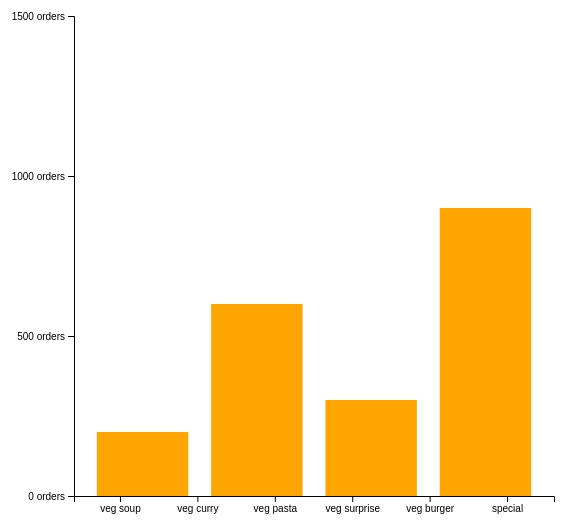
D3 v7 page, settled after 360 driven frames (6 s of simulated time); the page loaded 1 data file(s).


// ── index2.js
// select the svg container first
const svg = d3.select('.canvas')
  .append('svg')
    .attr('width', 600)
    .attr('height', 600);


const t = d3.transition().duration(500)
// create margins & dimensions
const margin = {top: 20, right: 20, bottom: 100, left: 100};
const graphWidth = 600 - margin.left - margin.right;
const graphHeight = 600 - margin.top - margin.bottom;

const graph = svg.append('g')
  .attr('width', graphWidth)
  .attr('height', graphHeight)
  .attr('transform', `translate(${margin.left}, ${margin.top})`);

// create axes groups
const xAxisGroup = graph.append('g')
  .attr('transform', `translate(0, ${graphHeight})`)

xAxisGroup.selectAll('text')
  .attr('fill', 'orange')
  .attr('transform', 'rotate(-40)')
  .attr('text-anchor', 'end');

const yAxisGroup = graph.append('g');

const y = d3.scaleLinear()
    .range([graphHeight, 0]);

const x = d3.scaleBand()
  .range([0, graphWidth])
  .paddingInner(0.2)
  .paddingOuter(0.2);

// create & call axes
const xAxis = d3.axisBottom(x);
const yAxis = d3.axisLeft(y)
  .ticks(3)
  .tickFormat(d => d + ' orders');

// the update function
const update = (data) => {

  // join the data to circs
  const rects = graph.selectAll('rect')
    .data(data);


    ///remove all first

    rects.exit().remove()

  // update the domains
  y.domain([0, d3.max(data, d => d.orders)]);
  x.domain(data.map(item => item.name));

  // add attrs to rects already in the DOM
  rects.attr('width', x.bandwidth)
    .attr('fill', 'orange')
    .attr('x', d => x(d.name))
    .transition(t)
    .attr("height", d => graphHeight - y(d.orders))
    .attr('y', d => y(d.orders));

  // append the enter selection to the DOM
  rects.enter()
    .append('rect')
      .attr('width', x.bandwidth)
      .attr("height", 0)
      .attr('fill', 'orange')
      .attr('x', (d) => x(d.name))
      .attr('y', graphHeight)
      .transition(t)
      .attr('y', d => y(d.orders))
      .attr("height", d => graphHeight - y(d.orders))

  xAxisGroup.call(xAxis);
  yAxisGroup.call(yAxis);

};

d3.json('menu.json').then((data)=>{

    d3.interval(()=>{
        data.pop()
        // data[0].orders += 50;
        update(data);
    },3000)

    update(data);

    
})

### data: menu.json
[
 {
  "name": "veg soup",
  "orders": 200
 },
 {
  "name": "veg curry",
  "orders": 600
 },
 {
  "name": "veg pasta",
  "orders": 300
 },
 {
  "name": "veg surprise",
  "orders": 900
 },
 {
  "name": "veg burger",
  "orders": 1500
 },
 {
  "name": "special",
  "orders": 200
 }
]